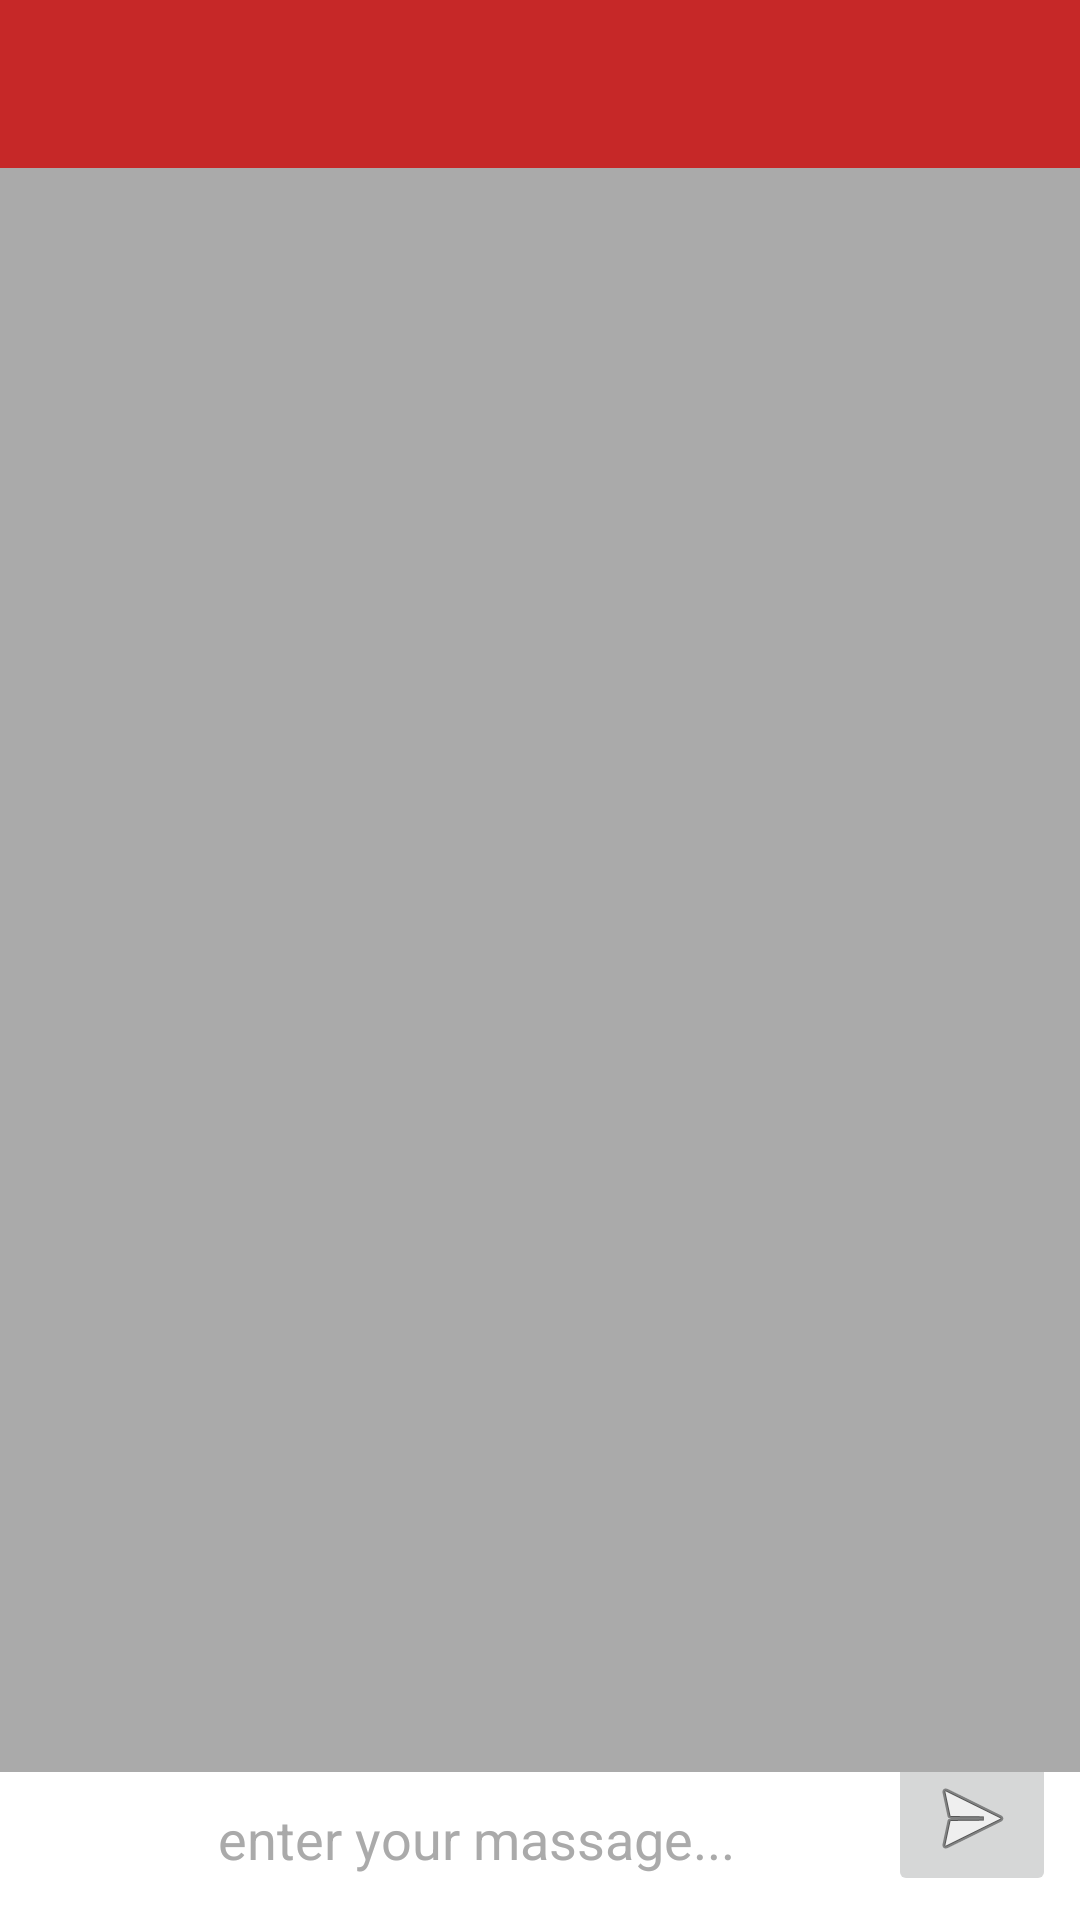

The Android layout XML behind this screen, and the referenced resources:
<!-- AndroidManifest.xml: application theme AppTheme -->
<!-- res/layout/activity_group_chat.xml -->
<?xml version="1.0" encoding="utf-8"?>
<androidx.constraintlayout.widget.ConstraintLayout xmlns:android="http://schemas.android.com/apk/res/android"
    xmlns:app="http://schemas.android.com/apk/res-auto"
    xmlns:tools="http://schemas.android.com/tools"
    android:layout_width="match_parent"
    android:layout_height="match_parent"
    android:background="@android:color/white"
    tools:context=".ui.groupchats.GroupChatActivity">

    <androidx.appcompat.widget.Toolbar
        android:id="@+id/toolbar"
        android:layout_width="match_parent"
        android:layout_height="wrap_content"
        android:background="@color/colorPrimary"
        android:theme="@style/ThemeOverlay.AppCompat.ActionBar"
        app:layout_constraintStart_toStartOf="parent"
        app:layout_constraintTop_toTopOf="parent" />


    <ImageButton
        android:id="@+id/imageButton"
        android:layout_width="wrap_content"
        android:layout_height="wrap_content"
        android:layout_marginEnd="8dp"
        android:layout_marginBottom="8dp"
        app:layout_constraintBottom_toBottomOf="parent"
        app:layout_constraintEnd_toEndOf="parent"
        app:srcCompat="@android:drawable/ic_menu_send" />

    <EditText
        android:id="@+id/editText2"
        android:layout_width="0dp"
        android:layout_height="wrap_content"
        android:layout_marginStart="4dp"
        android:layout_marginBottom="8dp"
        android:ems="10"
        android:hint="  enter your massage..."
        android:inputType="textPersonName"
        android:textColor="@android:color/darker_gray"
        android:textColorHint="@android:color/darker_gray"
        app:layout_constraintBottom_toBottomOf="parent"
        app:layout_constraintEnd_toStartOf="@+id/imageButton"
        app:layout_constraintStart_toEndOf="@+id/addPerson" />

    <androidx.recyclerview.widget.RecyclerView
        android:id="@+id/groubChatRecyclerView"
        android:layout_width="0dp"
        android:layout_height="0dp"
        android:background="@android:color/darker_gray"
        app:layout_constraintBottom_toTopOf="@+id/editText2"
        app:layout_constraintEnd_toEndOf="parent"
        app:layout_constraintStart_toStartOf="parent"
        app:layout_constraintTop_toBottomOf="@+id/toolbar" />

    <ImageView
        android:id="@+id/addPerson"
        android:layout_width="56dp"
        android:layout_height="0dp"
        app:layout_constraintBottom_toBottomOf="parent"
        app:layout_constraintStart_toStartOf="parent"
        app:layout_constraintTop_toTopOf="@+id/editText2"
        app:srcCompat="@drawable/ic_add_person" />


</androidx.constraintlayout.widget.ConstraintLayout>
<!-- resources referenced by this layout -->
<resources>
  <color name="colorPrimary">#c62828</color>
  <style name="AppTheme" parent="Theme.AppCompat.Light.NoActionBar">
          
          <item name="colorPrimary">@color/colorPrimary</item>
          <item name="colorPrimaryDark">@color/colorPrimaryDark</item>
          <item name="colorAccent">@color/colorAccent</item>
          <item name="android:textColorPrimary">@android:color/white</item>
          <item name="android:textColorSecondary">@android:color/white</item>
      </style>
  <color name="colorPrimaryDark">#8e0000</color>
  <color name="colorAccent">#39D7D7</color>
</resources>
